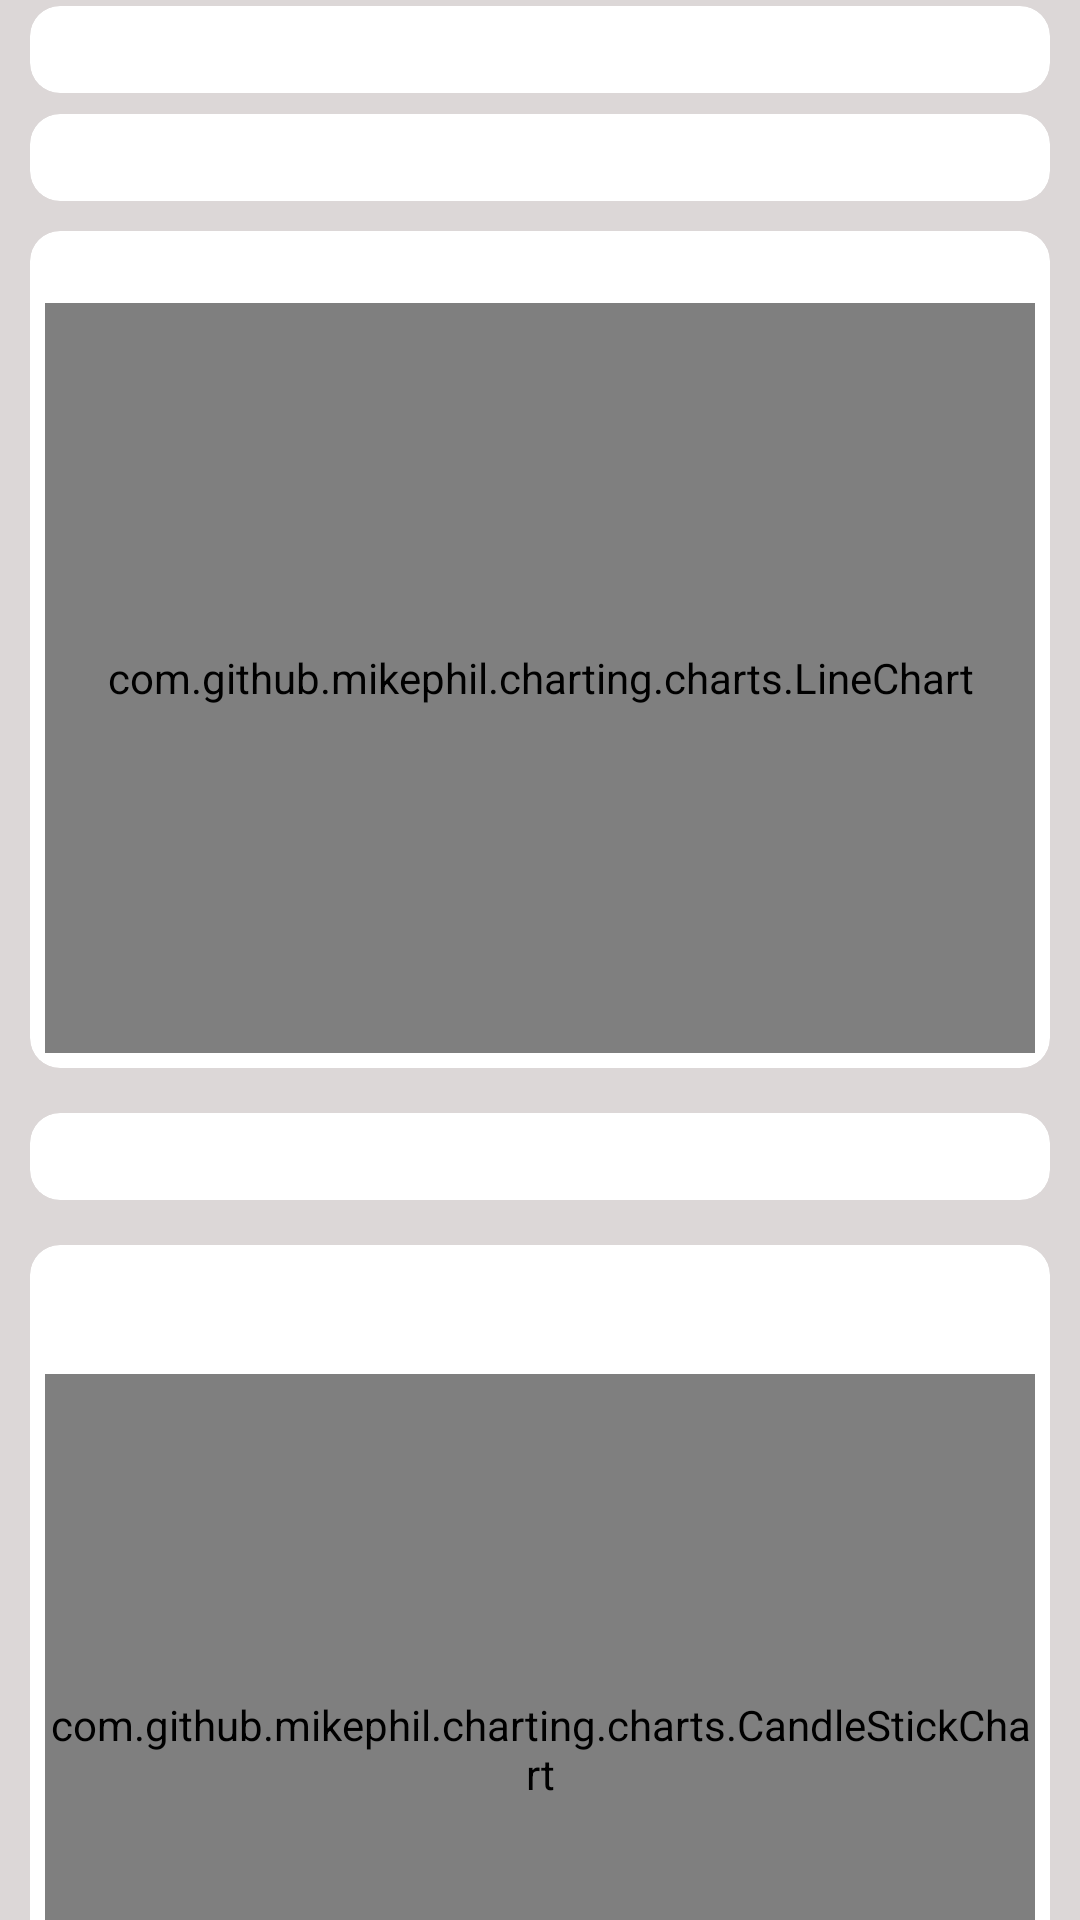

Android layout source for this screen:
<!-- AndroidManifest.xml: application theme AppTheme -->
<!-- res/layout/activity_stock.xml -->
<?xml version="1.0" encoding="utf-8"?>
<android.support.constraint.ConstraintLayout xmlns:android="http://schemas.android.com/apk/res/android"
    xmlns:app="http://schemas.android.com/apk/res-auto"
    xmlns:tools="http://schemas.android.com/tools"
    android:layout_width="match_parent"
    android:layout_height="match_parent"
    tools:context="apphome.brianlu.example.myapplication2.StockActivity">

    <ScrollView
        android:layout_width="match_parent"
        android:layout_height="match_parent"
        android:background="@color/background"
        android:scrollbars="none">

        <LinearLayout
            android:layout_width="match_parent"
            android:layout_height="wrap_content"
            android:orientation="vertical">
            <android.support.v7.widget.CardView
                android:layout_width="match_parent"
                android:layout_height="match_parent"
                android:layout_marginBottom="5dp"
                android:layout_marginLeft="10dp"
                android:layout_marginRight="10dp"

                android:layout_marginTop="2dp"
                app:cardCornerRadius="10dp"
                app:cardElevation="0dp">

                <LinearLayout
                    android:layout_width="match_parent"
                    android:layout_height="match_parent"
                    android:layout_margin="5dp"
                    android:orientation="vertical">


                    >

                    <TextView
                        android:id="@+id/text_view_prediction"
                        android:layout_width="match_parent"
                        android:layout_height="wrap_content"
                        android:textAlignment="center" />

                </LinearLayout>
            </android.support.v7.widget.CardView>
            <android.support.v7.widget.CardView
                android:layout_width="match_parent"
                android:layout_height="match_parent"
                android:layout_marginBottom="5dp"
                android:layout_marginLeft="10dp"
                android:layout_marginRight="10dp"

                android:layout_marginTop="2dp"
                app:cardCornerRadius="10dp"
                app:cardElevation="0dp">

                <LinearLayout
                    android:layout_width="match_parent"
                    android:layout_height="match_parent"
                    android:layout_margin="5dp"
                    android:orientation="vertical">


                    >

                    <TextView
                        android:id="@+id/text_view_code"
                        android:layout_width="match_parent"
                        android:layout_height="wrap_content"
                        android:textAlignment="center" />

                </LinearLayout>


            </android.support.v7.widget.CardView>

            <android.support.v7.widget.CardView
                android:layout_width="match_parent"
                android:layout_height="match_parent"
                android:layout_marginBottom="5dp"
                android:layout_marginLeft="10dp"
                android:layout_marginRight="10dp"

                android:layout_marginTop="5dp"
                app:cardCornerRadius="10dp"
                app:cardElevation="0dp">

                <LinearLayout
                    android:layout_width="match_parent"
                    android:layout_height="match_parent"
                    android:layout_margin="5dp"
                    android:orientation="vertical">


                    >

                    <TextView
                        android:id="@+id/textView_minute_price"
                        android:layout_width="wrap_content"
                        android:layout_height="wrap_content" />

                    <com.github.mikephil.charting.charts.LineChart
                        android:id="@+id/line_chart_minute_price"
                        android:layout_width="match_parent"
                        android:layout_height="250dp"></com.github.mikephil.charting.charts.LineChart>

                </LinearLayout>


            </android.support.v7.widget.CardView>

            <android.support.v7.widget.CardView
                android:layout_width="match_parent"
                android:layout_height="match_parent"
                android:layout_margin="10dp"
                android:layout_marginBottom="5dp"
                android:layout_marginTop="5dp"
                app:cardCornerRadius="10dp"

                app:cardElevation="0dp">

                <LinearLayout
                    android:layout_width="match_parent"
                    android:layout_height="match_parent"
                    android:layout_margin="5dp"
                    android:orientation="vertical">


                    >

                    <TextView
                        android:id="@+id/text_view_name"
                        android:layout_width="match_parent"
                        android:layout_height="wrap_content"
                        android:textAlignment="center" />

                </LinearLayout>


            </android.support.v7.widget.CardView>

            <android.support.v7.widget.CardView
                android:layout_width="match_parent"
                android:layout_height="match_parent"
                android:layout_marginBottom="2dp"
                android:layout_marginLeft="10dp"
                android:layout_marginRight="10dp"

                android:layout_marginTop="5dp"
                app:cardCornerRadius="10dp"
                app:cardElevation="0dp">

                <LinearLayout
                    android:layout_width="match_parent"
                    android:layout_height="match_parent"
                    android:layout_margin="5dp"
                    android:orientation="vertical"><![CDATA[


                    >

                    ]]>

                    <LinearLayout
                        android:layout_width="match_parent"
                        android:layout_height="match_parent"
                        android:orientation="horizontal">

                        <TextView
                            android:id="@+id/text_view_date"
                            android:layout_width="match_parent"
                            android:layout_height="wrap_content"
                            android:layout_weight="1"
                            android:textAlignment="center" />
                    </LinearLayout>

                    <LinearLayout
                        android:layout_width="match_parent"
                        android:layout_height="match_parent"
                        android:orientation="horizontal">

                        <TextView
                            android:id="@+id/textView_history_price_low"
                            android:layout_width="wrap_content"
                            android:layout_height="wrap_content"
                            android:layout_weight="1"
                            android:textAlignment="center" />

                        <TextView
                            android:id="@+id/textView_history_price_high"
                            android:layout_width="wrap_content"
                            android:layout_height="wrap_content"
                            android:layout_weight="1"
                            android:textAlignment="center" />

                        <TextView
                            android:id="@+id/textView_history_price_open"
                            android:layout_width="wrap_content"
                            android:layout_height="wrap_content"
                            android:layout_weight="1"
                            android:textAlignment="center" />

                        <TextView
                            android:id="@+id/textView_history_price_close"
                            android:layout_width="wrap_content"
                            android:layout_height="wrap_content"
                            android:layout_weight="1"
                            android:textAlignment="center" />
                    </LinearLayout>

                    <com.github.mikephil.charting.charts.CandleStickChart
                        android:id="@+id/candle_stick_chart_history"
                        android:layout_width="match_parent"
                        android:layout_height="250dp"></com.github.mikephil.charting.charts.CandleStickChart>

                </LinearLayout>


            </android.support.v7.widget.CardView>

        </LinearLayout>
    </ScrollView>

</android.support.constraint.ConstraintLayout>
<!-- resources referenced by this layout -->
<resources>
  <color name="background">#dcd7d7</color>
  <style name="AppTheme" parent="Theme.AppCompat.Light.NoActionBar">
          
          <item name="colorPrimary">@color/background</item>
          <item name="colorPrimaryDark">@color/backgroundDark</item>
          <item name="colorAccent">@color/background</item>
      </style>
  <color name="backgroundDark">#baafaf</color>
</resources>
